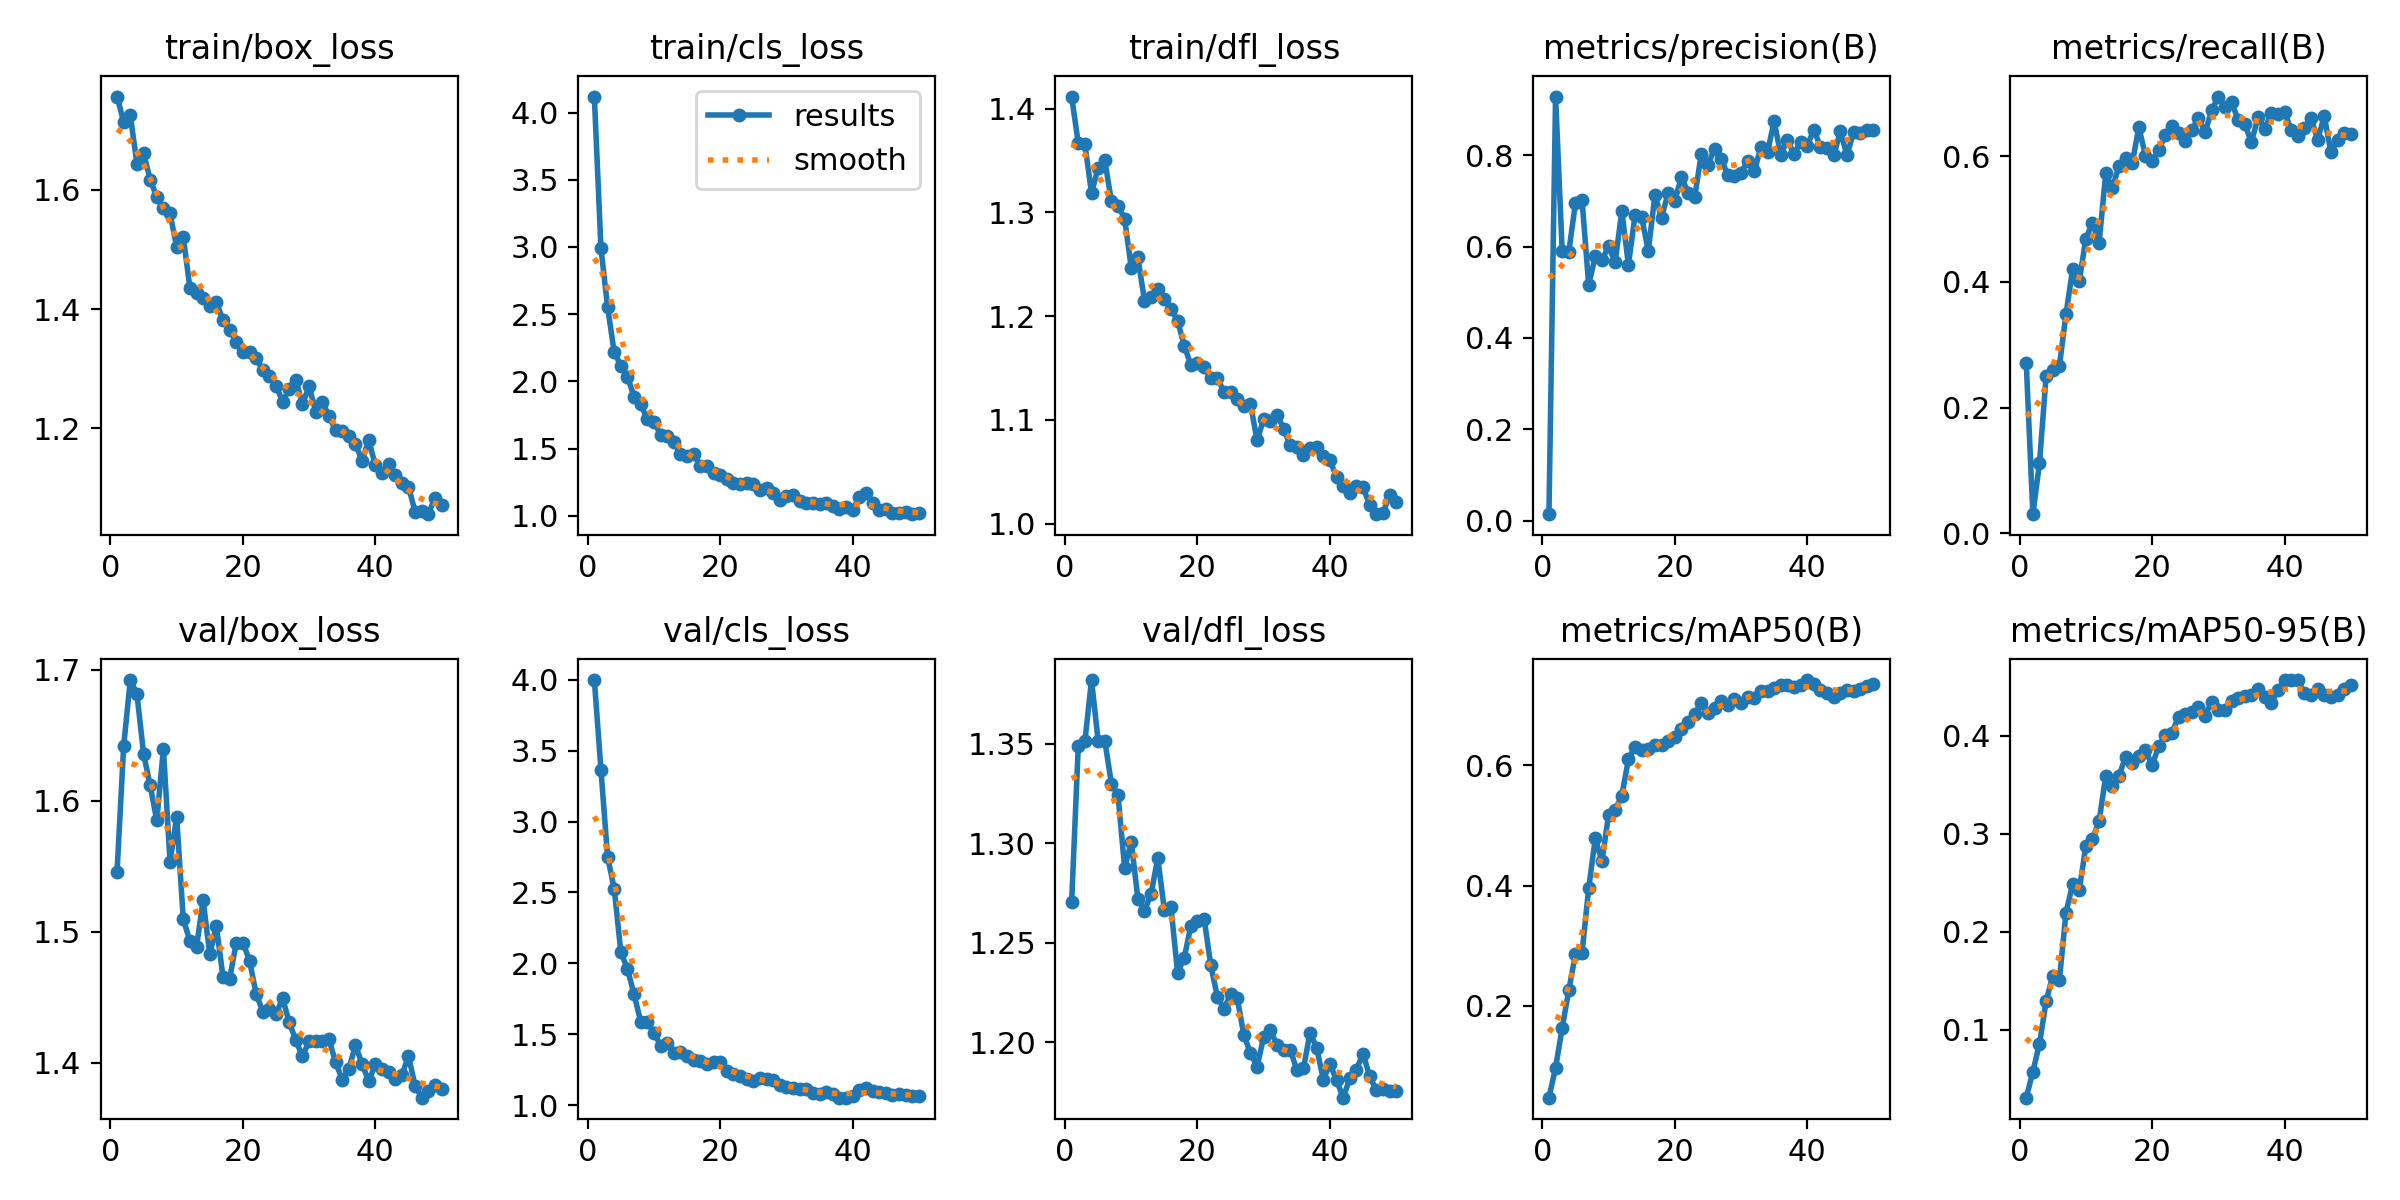

The file beside this chart, header and first rows:
epoch, time, train/box_loss, train/cls_loss, train/dfl_loss, metrics/precision(B), metrics/recall(B), metrics/mAP50(B), metrics/mAP50-95(B), val/box_loss, val/cls_loss, val/dfl_loss, lr/pg0, lr/pg1, lr/pg2
1, 6.985, 1.756, 4.12, 1.412, 0.01426, 0.2711, 0.04747, 0.03052, 1.546, 3.999, 1.27, 0.0001688, 0.0001688, 0.0001688
2, 11.32, 1.714, 2.99, 1.367, 0.9286, 0.0304, 0.09715, 0.05696, 1.642, 3.365, 1.349, 0.0003369, 0.0003369, 0.0003369
3, 15.48, 1.725, 2.553, 1.366, 0.5897, 0.1118, 0.1635, 0.08568, 1.692, 2.751, 1.351, 0.0004982, 0.0004982, 0.0004982
4, 19.52, 1.643, 2.216, 1.319, 0.589, 0.2498, 0.2261, 0.1289, 1.682, 2.527, 1.382, 0.0005879, 0.0005879, 0.0005879
5, 23.53, 1.662, 2.117, 1.343, 0.6952, 0.2596, 0.2862, 0.1553, 1.636, 2.08, 1.351, 0.0005755, 0.0005755, 0.0005755
6, 27.52, 1.617, 2.032, 1.351, 0.7014, 0.2659, 0.2886, 0.1502, 1.612, 1.96, 1.352, 0.0005631, 0.0005631, 0.0005631
7, 31.73, 1.588, 1.887, 1.311, 0.5161, 0.3482, 0.3958, 0.2195, 1.585, 1.781, 1.33, 0.0005508, 0.0005508, 0.0005508
8, 35.88, 1.57, 1.831, 1.306, 0.579, 0.4201, 0.4791, 0.2483, 1.64, 1.588, 1.324, 0.0005384, 0.0005384, 0.0005384
9, 39.9, 1.56, 1.717, 1.294, 0.5698, 0.4007, 0.4406, 0.2429, 1.553, 1.588, 1.288, 0.000526, 0.000526, 0.000526
10, 43.92, 1.503, 1.698, 1.247, 0.6011, 0.4687, 0.5178, 0.2871, 1.588, 1.51, 1.301, 0.0005136, 0.0005136, 0.0005136
11, 48.02, 1.521, 1.605, 1.257, 0.5653, 0.494, 0.5263, 0.2951, 1.51, 1.42, 1.272, 0.0005012, 0.0005012, 0.0005012
12, 52.02, 1.435, 1.596, 1.215, 0.6784, 0.4621, 0.5496, 0.3129, 1.493, 1.441, 1.266, 0.0004889, 0.0004889, 0.0004889
13, 56.15, 1.428, 1.547, 1.218, 0.5605, 0.5725, 0.6104, 0.3592, 1.489, 1.364, 1.275, 0.0004765, 0.0004765, 0.0004765
14, 60.22, 1.418, 1.462, 1.226, 0.669, 0.5492, 0.6315, 0.3486, 1.524, 1.375, 1.293, 0.0004641, 0.0004641, 0.0004641
15, 64.54, 1.405, 1.446, 1.217, 0.6641, 0.5839, 0.6257, 0.3592, 1.483, 1.347, 1.267, 0.0004518, 0.0004518, 0.0004518
16, 68.53, 1.411, 1.46, 1.207, 0.591, 0.5976, 0.628, 0.3784, 1.504, 1.321, 1.268, 0.0004394, 0.0004394, 0.0004394
17, 72.6, 1.381, 1.373, 1.195, 0.7125, 0.5882, 0.6347, 0.3727, 1.466, 1.313, 1.235, 0.000427, 0.000427, 0.000427
18, 76.64, 1.365, 1.368, 1.171, 0.6637, 0.6462, 0.6335, 0.3796, 1.464, 1.287, 1.243, 0.0004146, 0.0004146, 0.0004146
19, 80.9, 1.345, 1.317, 1.153, 0.7178, 0.6005, 0.6407, 0.3856, 1.492, 1.304, 1.258, 0.0004022, 0.0004022, 0.0004022
20, 85.18, 1.329, 1.302, 1.155, 0.6994, 0.5924, 0.6471, 0.3697, 1.492, 1.303, 1.261, 0.0003899, 0.0003899, 0.0003899
21, 89.48, 1.329, 1.277, 1.151, 0.7528, 0.6096, 0.6609, 0.3895, 1.478, 1.242, 1.262, 0.0003775, 0.0003775, 0.0003775
22, 93.93, 1.317, 1.245, 1.141, 0.7181, 0.6329, 0.672, 0.4012, 1.453, 1.216, 1.239, 0.0003651, 0.0003651, 0.0003651
23, 98.06, 1.298, 1.236, 1.141, 0.7079, 0.648, 0.6851, 0.403, 1.439, 1.208, 1.223, 0.0003527, 0.0003527, 0.0003527
24, 102.1, 1.288, 1.242, 1.127, 0.8027, 0.6368, 0.7033, 0.4196, 1.441, 1.183, 1.217, 0.0003404, 0.0003404, 0.0003404
25, 107.3, 1.272, 1.236, 1.127, 0.7794, 0.6237, 0.6865, 0.422, 1.437, 1.172, 1.224, 0.000328, 0.000328, 0.000328
26, 111.4, 1.245, 1.188, 1.12, 0.8146, 0.6409, 0.6959, 0.4244, 1.449, 1.192, 1.222, 0.0003156, 0.0003156, 0.0003156
27, 115.5, 1.266, 1.206, 1.113, 0.7926, 0.6612, 0.7064, 0.4292, 1.431, 1.185, 1.204, 0.0003033, 0.0003033, 0.0003033
28, 119.5, 1.281, 1.167, 1.115, 0.7568, 0.6378, 0.7011, 0.4206, 1.417, 1.175, 1.195, 0.0002909, 0.0002909, 0.0002909
29, 123.6, 1.24, 1.12, 1.08, 0.7544, 0.6726, 0.7104, 0.4349, 1.405, 1.142, 1.188, 0.0002785, 0.0002785, 0.0002785
30, 127.7, 1.271, 1.146, 1.101, 0.7608, 0.6947, 0.7045, 0.4264, 1.417, 1.129, 1.203, 0.0002661, 0.0002661, 0.0002661
31, 131.8, 1.228, 1.154, 1.099, 0.7881, 0.6784, 0.7138, 0.4269, 1.417, 1.117, 1.206, 0.0002538, 0.0002538, 0.0002538
32, 136.2, 1.244, 1.112, 1.105, 0.7648, 0.6858, 0.7119, 0.4359, 1.417, 1.115, 1.199, 0.0002414, 0.0002414, 0.0002414
33, 140.3, 1.22, 1.092, 1.092, 0.8172, 0.6571, 0.7236, 0.439, 1.418, 1.11, 1.196, 0.000229, 0.000229, 0.000229
34, 144.4, 1.197, 1.098, 1.075, 0.8065, 0.6508, 0.7245, 0.4402, 1.4, 1.086, 1.196, 0.0002166, 0.0002166, 0.0002166
35, 148.4, 1.195, 1.09, 1.074, 0.875, 0.6221, 0.7292, 0.4413, 1.387, 1.08, 1.186, 0.0002043, 0.0002043, 0.0002043
36, 152.5, 1.187, 1.096, 1.066, 0.8005, 0.6617, 0.7344, 0.4481, 1.395, 1.095, 1.187, 0.0001919, 0.0001919, 0.0001919
37, 156.7, 1.174, 1.073, 1.073, 0.8344, 0.643, 0.7344, 0.4401, 1.413, 1.081, 1.205, 0.0001795, 0.0001795, 0.0001795
38, 161.9, 1.146, 1.052, 1.074, 0.8025, 0.6683, 0.7298, 0.4339, 1.399, 1.053, 1.197, 0.0001671, 0.0001671, 0.0001671
39, 166.3, 1.181, 1.064, 1.065, 0.8298, 0.6675, 0.7341, 0.4467, 1.386, 1.052, 1.181, 0.0001547, 0.0001547, 0.0001547
40, 170.3, 1.138, 1.043, 1.061, 0.8209, 0.6707, 0.7421, 0.4567, 1.399, 1.065, 1.189, 0.0001424, 0.0001424, 0.0001424
41, 222.2, 1.126, 1.141, 1.045, 0.8565, 0.6409, 0.7359, 0.457, 1.395, 1.11, 1.181, 0.00013, 0.00013, 0.00013
42, 226.3, 1.14, 1.167, 1.036, 0.8179, 0.6327, 0.7259, 0.4568, 1.393, 1.12, 1.172, 0.0001176, 0.0001176, 0.0001176
43, 230.4, 1.122, 1.091, 1.03, 0.8153, 0.6441, 0.7213, 0.4439, 1.388, 1.097, 1.182, 0.0001052, 0.0001052, 0.0001052
44, 235, 1.108, 1.04, 1.037, 0.7996, 0.6599, 0.7145, 0.4416, 1.391, 1.09, 1.186, 9.2875e-05, 9.2875e-05, 9.2875e-05
45, 238.9, 1.102, 1.053, 1.035, 0.8524, 0.6261, 0.7204, 0.4479, 1.405, 1.082, 1.194, 8.05e-05, 8.05e-05, 8.05e-05
46, 242.8, 1.061, 1.018, 1.018, 0.8, 0.6636, 0.7251, 0.4422, 1.383, 1.073, 1.183, 6.8125e-05, 6.8125e-05, 6.8125e-05
47, 246.6, 1.061, 1.017, 1.009, 0.8516, 0.606, 0.7237, 0.4399, 1.373, 1.076, 1.176, 5.575e-05, 5.575e-05, 5.575e-05
48, 250.5, 1.056, 1.032, 1.01, 0.8484, 0.6254, 0.7276, 0.4416, 1.379, 1.069, 1.177, 4.3375e-05, 4.3375e-05, 4.3375e-05
49, 254.3, 1.084, 1.012, 1.027, 0.8555, 0.6371, 0.7325, 0.4477, 1.383, 1.064, 1.175, 3.1e-05, 3.1e-05, 3.1e-05
50, 258.3, 1.072, 1.019, 1.021, 0.8556, 0.6354, 0.7363, 0.4516, 1.38, 1.063, 1.176, 1.8625e-05, 1.8625e-05, 1.8625e-05
